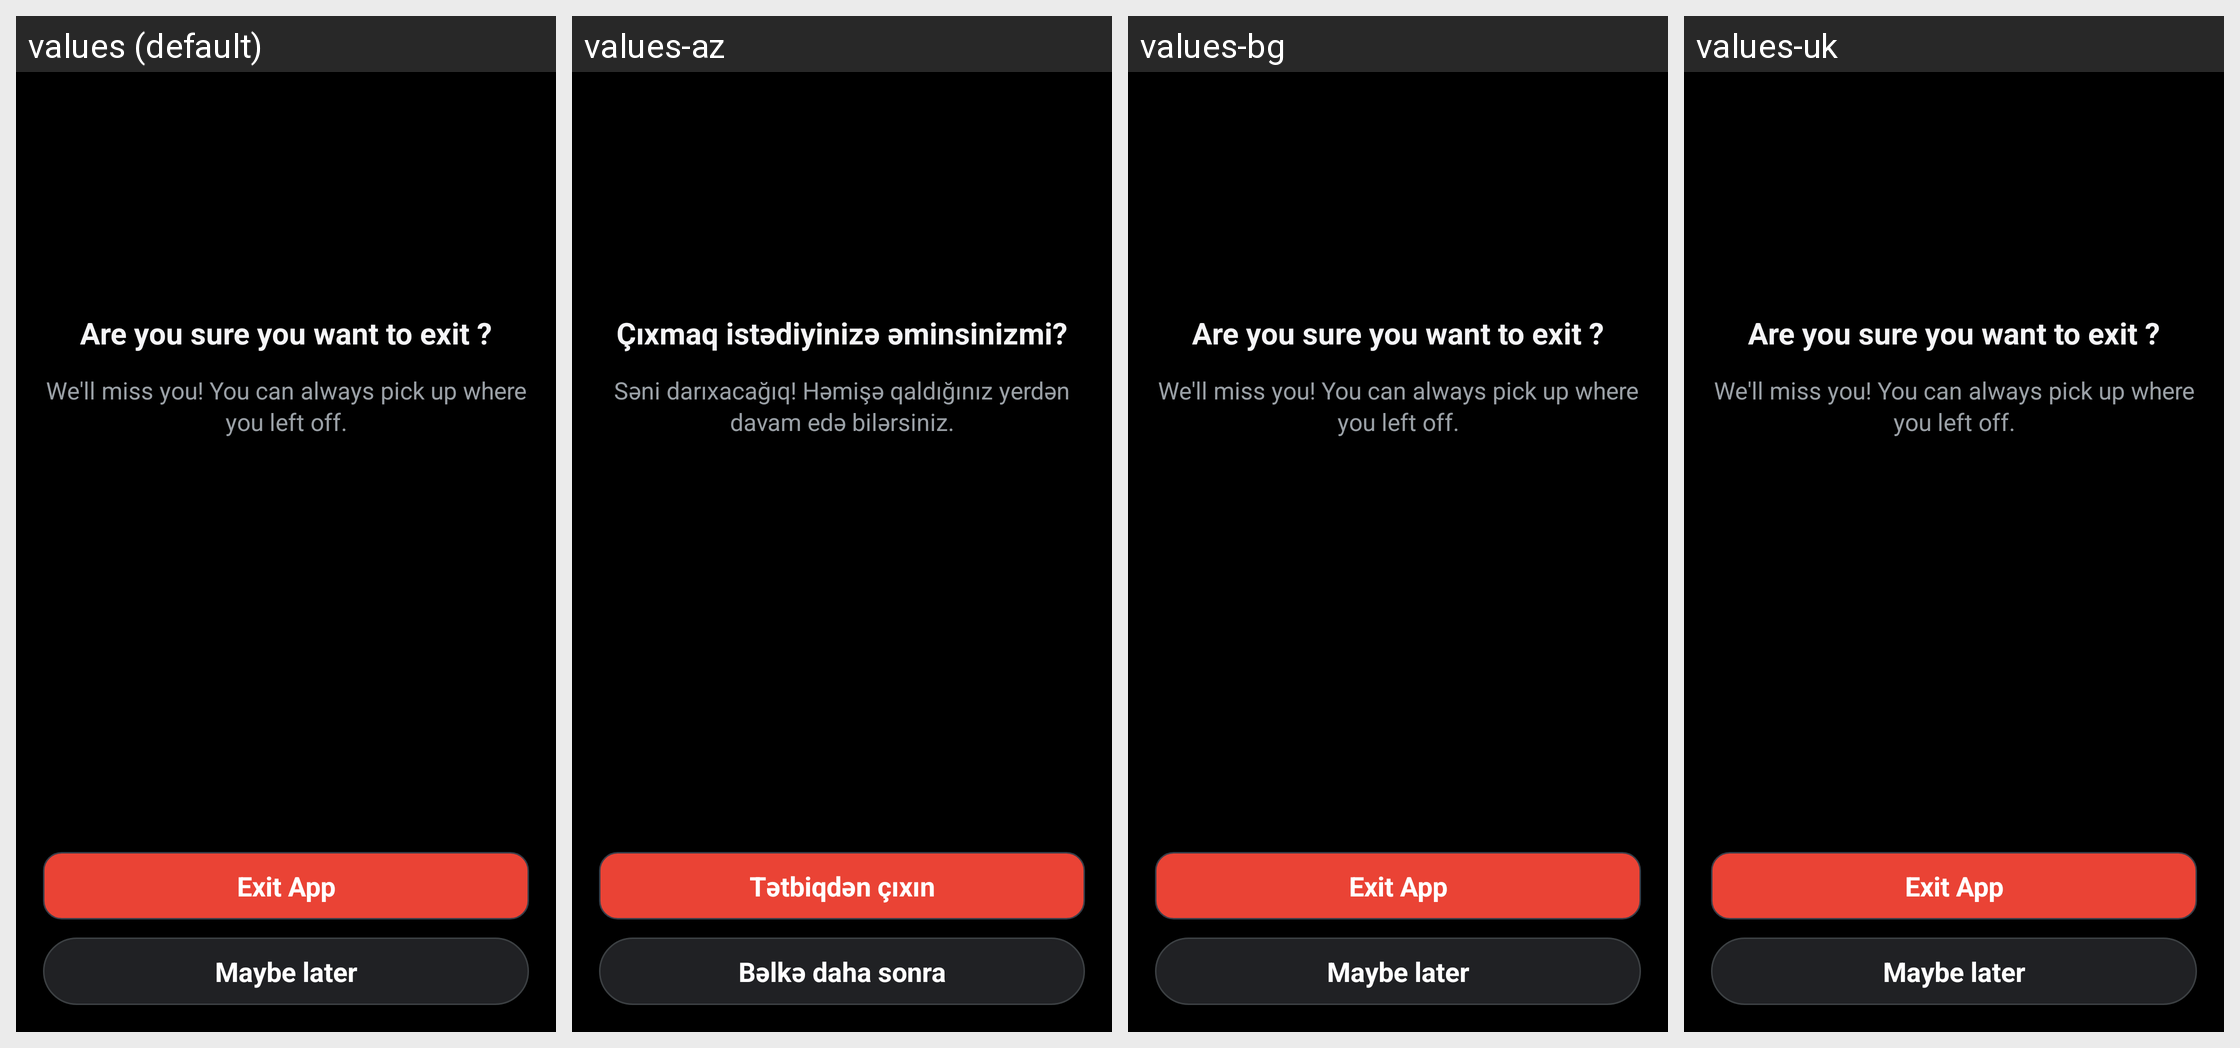

The Android screen above is rendered under several locales of the same app. Produce the string resources it draws, with the default and per-locale values.
Android screen res/layout/activity_thanks.xml rendered under 4 locales, left to right: values (default), values-az, values-bg, values-uk. Device: Nexus 5 (rendered at 1080×1920; each locale shown at half size, 540×960, under a caption strip naming it); theme OpeningTheme.
Other locales in the repository, not shown: values-ace, values-af, values-ar, values-ar-rLY, values-as, values-bar, values-be, values-ber, values-bm, values-bn, values-bn-rBD, values-bn-rIN, values-br, values-bs, values-ca, values-ckb, values-cs, values-cy, values-da, values-de, values-dum, values-el, values-en-rGB, values-eo, values-es, values-et, values-eu, values-fa, values-fi, values-fil, values-fr, values-gl, values-gu, values-he, values-hi, values-hr, values-hu, values-hy, values-ia, values-in, values-is, values-it, values-ja, values-jv, values-ka, values-kab, values-kk, values-kmr, values-kn, values-ko, values-ku, values-la, values-lmo, values-lt, values-lv, values-mk, values-ml, values-mn, values-mr, values-ms, values-my, values-nap, values-nb-rNO, values-ne, values-nl, values-nl-rBE, values-nn, values-nqo, values-oc, values-or, values-pa, values-pa-rPK, values-pl, values-pt, values-pt-rBR, values-pt-rPT, values-ro, values-ru, values-ryu, values-sat, values-sc, values-si, values-sk, values-sl, values-so, values-sq, values-sr, values-sv, values-sw, values-ta, values-te, values-th, values-ti, values-tl, values-tok, values-tr, values-tt, values-tzm, values-und, values-ur, values-vi, values-zh-rCN, values-zh-rHK, values-zh-rTW.
Strings drawn on this screen, with the default value and each locale's value (text and hints the layout hard-codes, and strings that could not be matched under every locale, appear in the picture but are not listed):

exit_dialog_title
  values: Are you sure you want to exit ?
  values-az: Çıxmaq istədiyinizə əminsinizmi?
  values-bg: Are you sure you want to exit ?  [not translated; the default value is used]
  values-uk: Are you sure you want to exit ?  [not translated; the default value is used]

exit_dialog_subtitle
  values: We'll miss you! You can always pick up where you left off.
  values-az: Səni darıxacağıq! Həmişə qaldığınız yerdən davam edə bilərsiniz.
  values-bg: We'll miss you! You can always pick up where you left off.  [not translated; the default value is used]
  values-uk: We'll miss you! You can always pick up where you left off.  [not translated; the default value is used]

exit_dialog_exit_app
  values: Exit App
  values-az: Tətbiqdən çıxın
  values-bg: Exit App  [not translated; the default value is used]
  values-uk: Exit App  [not translated; the default value is used]

rating_dialog_maybe_later
  values: Maybe later
  values-az: Bəlkə daha sonra
  values-bg: Maybe later  [not translated; the default value is used]
  values-uk: Maybe later  [not translated; the default value is used]
